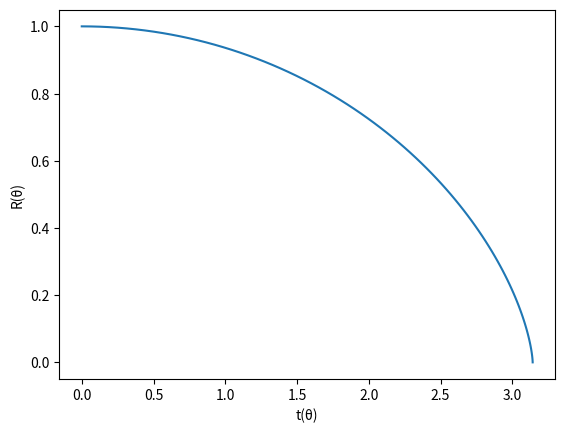

Generate this figure with matplotlib:
# -*- coding: utf-8 -*-
import matplotlib.pyplot as plt
import numpy as np


def t(theta):
    print(t)
    return np.sin(theta) + theta


def r(theta):
    return (1 + np.cos(theta)) / 2


def main():
    t_range = np.arange(0, np.pi, np.pi / 100)

    plt.plot(t(t_range), r(t_range))
    plt.xlabel('t(θ)')
    plt.ylabel('R(θ)')
    plt.show()


if __name__ == "__main__":
    main()
